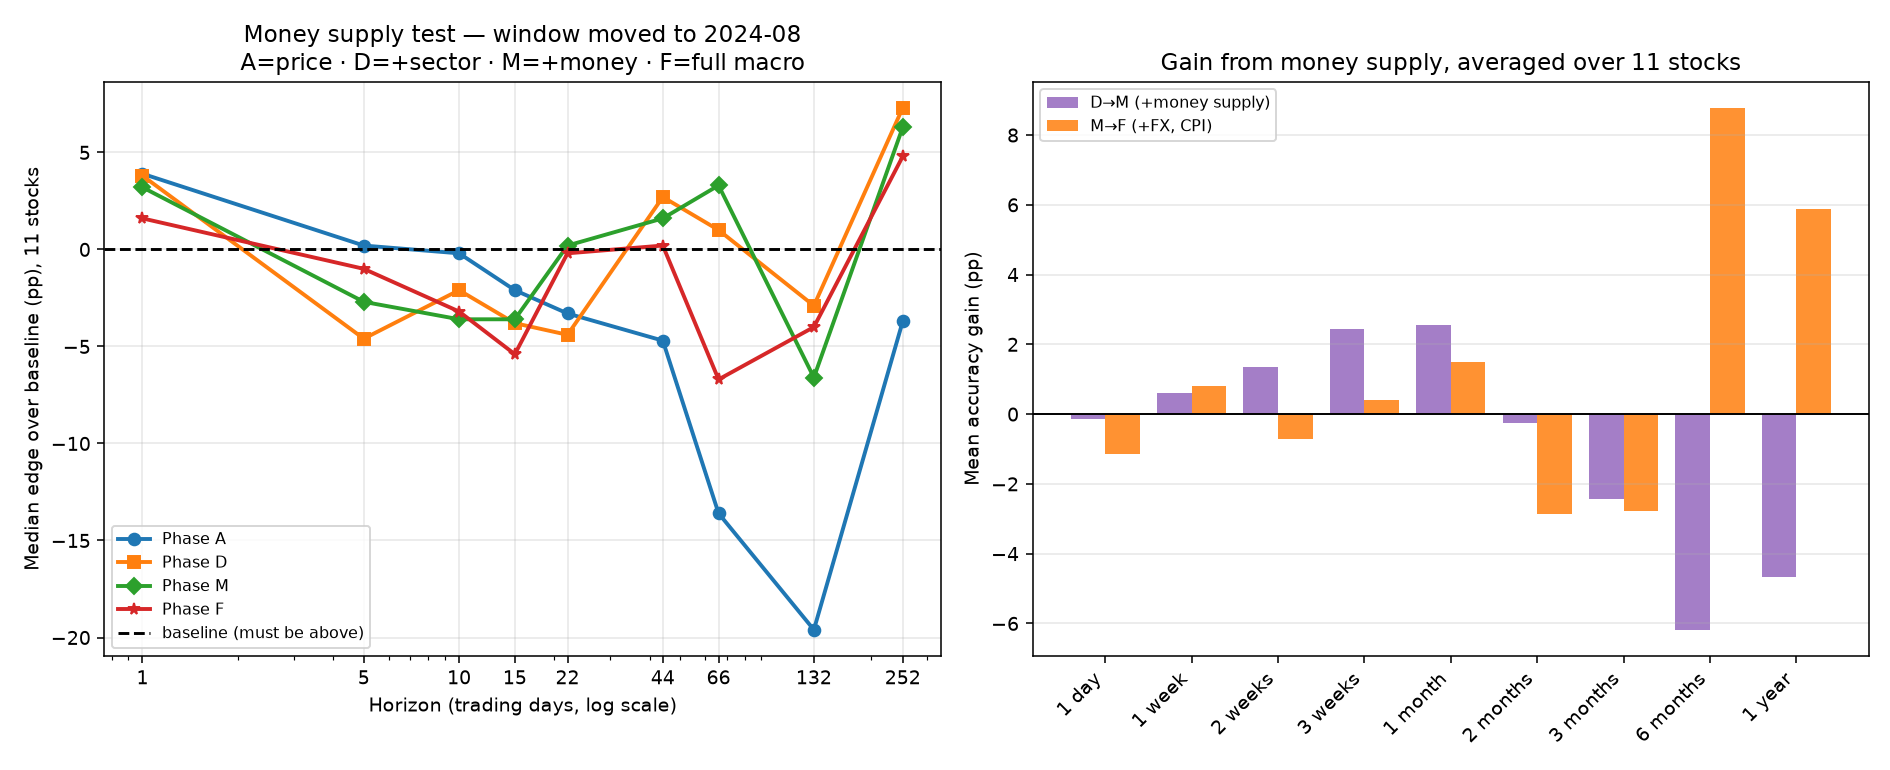

Data behind this chart, as committed beside it:
ticker, horizon_days, gain_D_to_M_pp, gain_M_to_F_pp, gain_A_to_F_pp, group, horizon, edge_pp, beats_baseline, money_share_%
HNB, 1, 1.3, -0.7, -3.1, bank, 1 day, 0.4, True, 18.9
HNB, 5, -0.5, -2.6, -4.9, bank, 1 week, 2.2, True, 21.9
HNB, 10, -5.5, -4.9, -8.4, bank, 2 weeks, -3.6, False, 25.0
HNB, 15, -1.2, 2.1, 3.4, bank, 3 weeks, -4.4, False, 26.3
HNB, 22, 4.2, 2.8, 4.3, bank, 1 month, 2.0, True, 29.6
HNB, 44, -0.7, -2.6, 3.1, bank, 2 months, -0.7, False, 31.9
HNB, 66, -7.7, -6.5, -0.2, bank, 3 months, -7.3, False, 34.7
HNB, 132, -22.4, 23.8, 10.6, bank, 6 months, -32.0, False, 37.9
HNB, 252, -10.8, -1.5, 5.6, bank, 1 year, 6.3, True, 39.6
COMB, 1, -2.5, -1.6, -0.2, bank, 1 day, 3.2, True, 19.7
COMB, 5, 2.1, -0.4, 1.4, bank, 1 week, 1.9, True, 23.7
COMB, 10, -4.4, 7.1, 4.6, bank, 2 weeks, -7.1, False, 24.2
COMB, 15, 0.0, 0.9, 1.2, bank, 3 weeks, -9.0, False, 27.9
COMB, 22, -1.1, 1.1, 1.4, bank, 1 month, -5.5, False, 27.2
COMB, 44, 1.6, -14.3, -1.3, bank, 2 months, 7.7, True, 33.1
COMB, 66, -9.7, -3.3, -16.4, bank, 3 months, -6.3, False, 31.3
COMB, 132, 0.3, 10.3, -2.8, bank, 6 months, -14.2, False, 35.9
COMB, 252, -0.5, -10.0, 7.5, bank, 1 year, 6.9, True, 37.5
SAMP, 1, -1.2, -3.2, -7.3, bank, 1 day, 2.6, True, 19.5
SAMP, 5, 2.9, 3.2, 1.9, bank, 1 week, -3.5, False, 23.3
SAMP, 10, 2.9, 8.2, 6.2, bank, 2 weeks, 0.9, True, 24.0
SAMP, 15, 2.2, 7.0, 6.4, bank, 3 weeks, -0.3, False, 26.7
SAMP, 22, 4.9, 1.2, 5.9, bank, 1 month, 2.1, True, 30.2
SAMP, 44, -3.5, 2.1, 3.8, bank, 2 months, -1.9, False, 35.5
SAMP, 66, -3.7, -4.1, 13.3, bank, 3 months, -5.7, False, 33.8
SAMP, 132, -15.1, 8.6, 5.6, bank, 6 months, -41.8, False, 40.7
SAMP, 252, -26.8, 9.6, -2.3, bank, 1 year, -38.5, False, 39.9
LOFC, 1, 2.4, -0.2, 1.1, finance, 1 day, 5.2, True, 19.3
LOFC, 5, -1.9, 5.8, 0.0, finance, 1 week, -22.0, False, 20.8
LOFC, 10, 0.4, 1.1, 2.0, finance, 2 weeks, -17.0, False, 22.7
LOFC, 15, 3.9, 7.3, 9.9, finance, 3 weeks, -14.6, False, 25.2
LOFC, 22, 6.4, 12.8, 19.8, finance, 1 month, -13.0, False, 25.1
LOFC, 44, 5.5, 12.9, 13.3, finance, 2 months, -8.0, False, 29.7
LOFC, 66, -0.6, 21.6, 47.4, finance, 3 months, 12.0, True, 31.5
LOFC, 132, 13.1, 6.2, 42.7, finance, 6 months, 14.3, True, 34.6
LOFC, 252, 5.1, 1.8, 51.1, finance, 1 year, 52.0, True, 39.4
LOLC, 1, -0.7, 0.7, 2.8, finance, 1 day, -6.2, False, 20.6
LOLC, 5, 0.6, 4.3, -6.2, finance, 1 week, -13.7, False, 21.5
LOLC, 10, 2.4, 3.0, -4.9, finance, 2 weeks, -11.8, False, 23.4
LOLC, 15, 7.7, -2.6, -0.9, finance, 3 weeks, -3.6, False, 25.3
LOLC, 22, 7.9, 0.2, 4.0, finance, 1 month, 2.3, True, 28.9
LOLC, 44, 8.3, -4.9, 6.7, finance, 2 months, 12.2, True, 33.4
LOLC, 66, 16.6, -8.9, 9.2, finance, 3 months, 17.5, True, 30.7
LOLC, 132, 1.6, 2.2, 14.2, finance, 6 months, 14.8, True, 30.1
LOLC, 252, 23.3, -0.2, 34.8, finance, 1 year, 39.2, True, 38.7
LFIN, 1, 1.2, -1.8, 2.8, finance, 1 day, 7.5, True, 18.6
LFIN, 5, 1.4, -0.4, -1.4, finance, 1 week, 1.4, True, 20.9
LFIN, 10, 1.0, 0.4, -2.9, finance, 2 weeks, -5.0, False, 23.7
LFIN, 15, 4.5, 1.7, -3.9, finance, 3 weeks, -10.9, False, 25.6
LFIN, 22, 2.0, 4.1, -6.8, finance, 1 month, -15.8, False, 26.1
LFIN, 44, -4.7, -5.1, -4.7, finance, 2 months, -8.4, False, 27.9
LFIN, 66, -7.2, -2.0, 0.2, finance, 3 months, -12.9, False, 31.6
LFIN, 132, -11.1, -2.7, -1.7, finance, 6 months, -20.8, False, 36.8
LFIN, 252, 9.6, 0.0, -17.2, finance, 1 year, -21.0, False, 50.1
CFIN, 1, 0.8, -1.4, 2.2, finance, 1 day, 9.1, True, 18.1
CFIN, 5, 5.8, -3.5, 1.5, finance, 1 week, 11.6, True, 20.4
CFIN, 10, 3.8, -3.7, -5.8, finance, 2 weeks, 2.5, True, 24.0
CFIN, 15, 6.5, -3.6, 1.2, finance, 3 weeks, 2.7, True, 24.0
CFIN, 22, 4.4, -10.9, -7.5, finance, 1 month, 0.2, True, 26.3
CFIN, 44, 0.9, -3.3, 5.0, finance, 2 months, 3.7, True, 32.8
... 39 more rows
